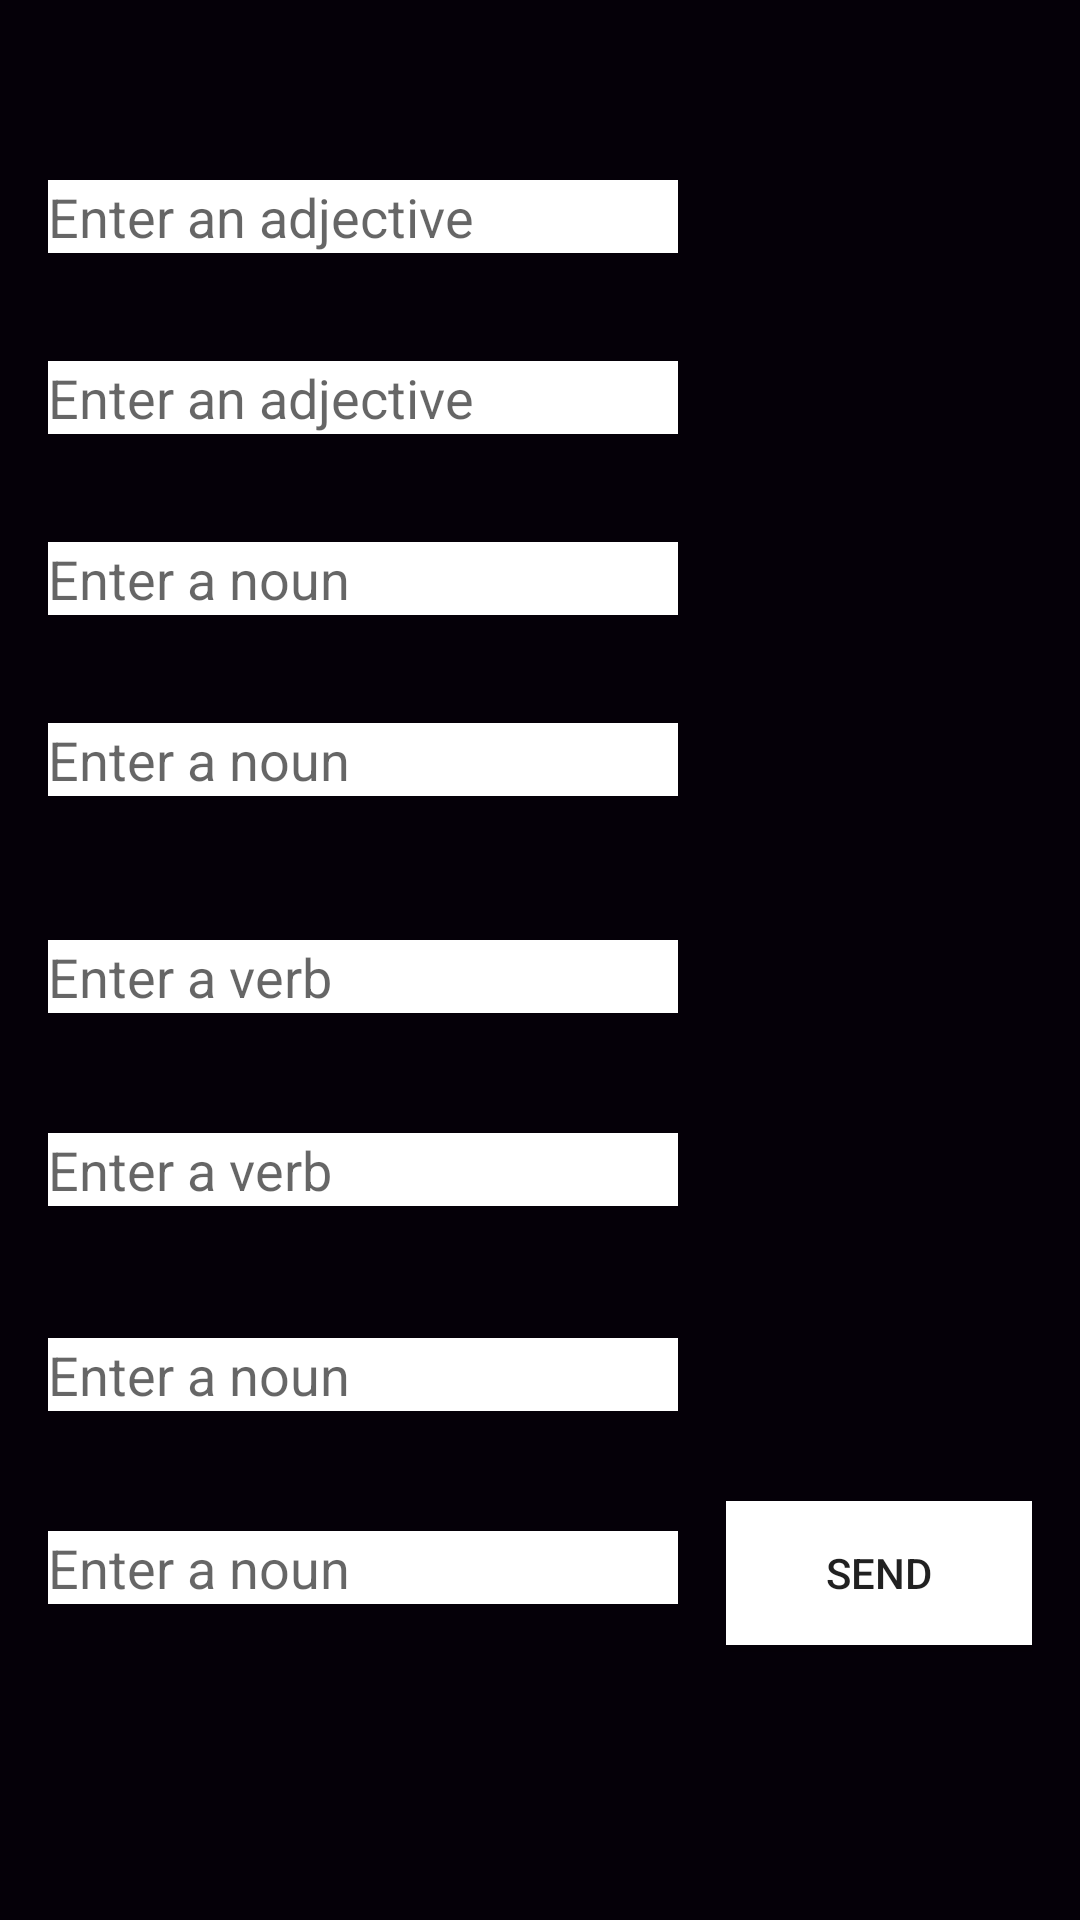

Android layout source for this screen:
<!-- AndroidManifest.xml: application theme difTheme -->
<!-- res/layout/activity_main.xml -->
<?xml version="1.0" encoding="utf-8"?>
<androidx.constraintlayout.widget.ConstraintLayout xmlns:android="http://schemas.android.com/apk/res/android"
    xmlns:app="http://schemas.android.com/apk/res-auto"
    xmlns:tools="http://schemas.android.com/tools"
    android:layout_width="match_parent"
    android:layout_height="match_parent"
    android:background="@color/colorTwo"
    tools:context=".MainActivity">

    <EditText
        android:id="@+id/edit_message4"
        android:layout_width="wrap_content"
        android:layout_height="wrap_content"
        android:layout_marginStart="16dp"
        android:layout_marginTop="36dp"
        android:background="@color/white"
        android:ems="10"
        android:hint="Enter a noun"
        android:inputType="textPersonName"
        app:layout_constraintEnd_toStartOf="@+id/button_send"
        app:layout_constraintHorizontal_bias="0.0"
        app:layout_constraintStart_toStartOf="parent"
        app:layout_constraintTop_toBottomOf="@+id/edit_message3" />

    <EditText
        android:id="@+id/edit_message5"
        android:layout_width="wrap_content"
        android:layout_height="wrap_content"
        android:layout_marginStart="16dp"
        android:layout_marginTop="48dp"
        android:background="@color/white"
        android:ems="10"
        android:hint="Enter a verb"
        android:inputType="textPersonName"
        app:layout_constraintEnd_toStartOf="@+id/button_send"
        app:layout_constraintHorizontal_bias="0.0"
        app:layout_constraintStart_toStartOf="parent"
        app:layout_constraintTop_toBottomOf="@+id/edit_message4" />

    <EditText
        android:id="@+id/edit_message6"
        android:layout_width="wrap_content"
        android:layout_height="wrap_content"
        android:layout_marginStart="16dp"
        android:layout_marginTop="40dp"
        android:background="@color/white"
        android:ems="10"
        android:hint="Enter a verb"
        android:inputType="textPersonName"
        app:layout_constraintEnd_toStartOf="@+id/button_send"
        app:layout_constraintHorizontal_bias="0.0"
        app:layout_constraintStart_toStartOf="parent"
        app:layout_constraintTop_toBottomOf="@+id/edit_message5" />

    <EditText
        android:id="@+id/edit_message7"
        android:layout_width="wrap_content"
        android:layout_height="wrap_content"
        android:layout_marginStart="16dp"
        android:layout_marginTop="44dp"
        android:background="@color/white"
        android:ems="10"
        android:hint="Enter a noun"
        android:inputType="textPersonName"
        app:layout_constraintEnd_toStartOf="@+id/button_send"
        app:layout_constraintHorizontal_bias="0.0"
        app:layout_constraintStart_toStartOf="parent"
        app:layout_constraintTop_toBottomOf="@+id/edit_message6" />

    <EditText
        android:id="@+id/edit_message8"
        android:layout_width="wrap_content"
        android:layout_height="wrap_content"
        android:layout_marginStart="16dp"
        android:layout_marginTop="40dp"
        android:background="@color/white"
        android:ems="10"
        android:hint="Enter a noun"
        android:inputType="textPersonName"
        app:layout_constraintEnd_toStartOf="@+id/button_send"
        app:layout_constraintHorizontal_bias="0.0"
        app:layout_constraintStart_toStartOf="parent"
        app:layout_constraintTop_toBottomOf="@+id/edit_message7" />

    <EditText
        android:id="@+id/edit_message3"
        android:layout_width="wrap_content"
        android:layout_height="wrap_content"
        android:layout_marginStart="16dp"
        android:layout_marginTop="36dp"
        android:background="@color/white"
        android:ems="10"
        android:hint="Enter a noun"
        android:inputType="textPersonName"
        app:layout_constraintEnd_toStartOf="@+id/button_send"
        app:layout_constraintHorizontal_bias="0.0"
        app:layout_constraintStart_toStartOf="parent"
        app:layout_constraintTop_toBottomOf="@+id/edit_message2" />

    <EditText
        android:id="@+id/edit_message2"
        android:layout_width="wrap_content"
        android:layout_height="wrap_content"
        android:layout_marginStart="16dp"
        android:layout_marginTop="36dp"
        android:background="@color/white"
        android:ems="10"
        android:hint="Enter an adjective"
        android:inputType="textPersonName"
        app:layout_constraintEnd_toStartOf="@+id/button_send"
        app:layout_constraintHorizontal_bias="0.0"
        app:layout_constraintStart_toStartOf="parent"
        app:layout_constraintTop_toBottomOf="@+id/edit_message" />

    <EditText
        android:id="@+id/edit_message"
        android:layout_width="wrap_content"
        android:layout_height="wrap_content"
        android:layout_marginStart="16dp"
        android:layout_marginTop="60dp"
        android:background="@color/white"
        android:ems="10"
        android:hint="Enter an adjective"
        android:inputType="textPersonName"
        app:layout_constraintEnd_toStartOf="@+id/button_send"
        app:layout_constraintHorizontal_bias="0.5"
        app:layout_constraintStart_toStartOf="parent"
        app:layout_constraintTop_toTopOf="parent" />

    <Button
        android:id="@+id/button_send"
        android:layout_width="0dp"
        android:layout_height="wrap_content"
        android:layout_marginStart="16dp"
        android:layout_marginEnd="16dp"
        android:background="@color/white"
        android:onClick="sendMessage"
        android:text="@string/button_send"
        app:layout_constraintBaseline_toBaselineOf="@+id/edit_message8"
        app:layout_constraintEnd_toEndOf="parent"
        app:layout_constraintHorizontal_bias="0.5"
        app:layout_constraintStart_toEndOf="@+id/edit_message" />
</androidx.constraintlayout.widget.ConstraintLayout>
<!-- resources referenced by this layout -->
<resources>
  <color name="colorTwo">#050008</color>
  <color name="white">#ffffff</color>
  <string name="button_send">Send</string>
  <style name="difTheme" parent="Theme.AppCompat.Light.DarkActionBar">
          
          <item name="colorPrimary">@color/colorOne</item>
          <item name="colorPrimaryDark">@color/colorTwo</item>
          <item name="colorAccent">@color/colorOne</item>
      </style>
  <color name="colorOne">#D90400</color>
</resources>
